6-way image classification set "images" from GitHub (MIKIHERSHCOVITZ/ProductPrediction); label vocabulary: cakes cupcakes snack cakes, candy, chips pretzels snacks, chocolate, cookies biscuits, popcorn peanuts seeds related snacks.

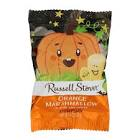
Label: candy

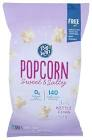
Label: popcorn peanuts seeds related snacks

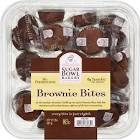
Label: cakes cupcakes snack cakes

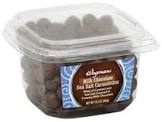
Label: chocolate

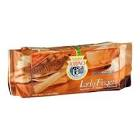
Label: cookies biscuits

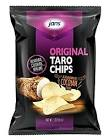
Label: chips pretzels snacks
